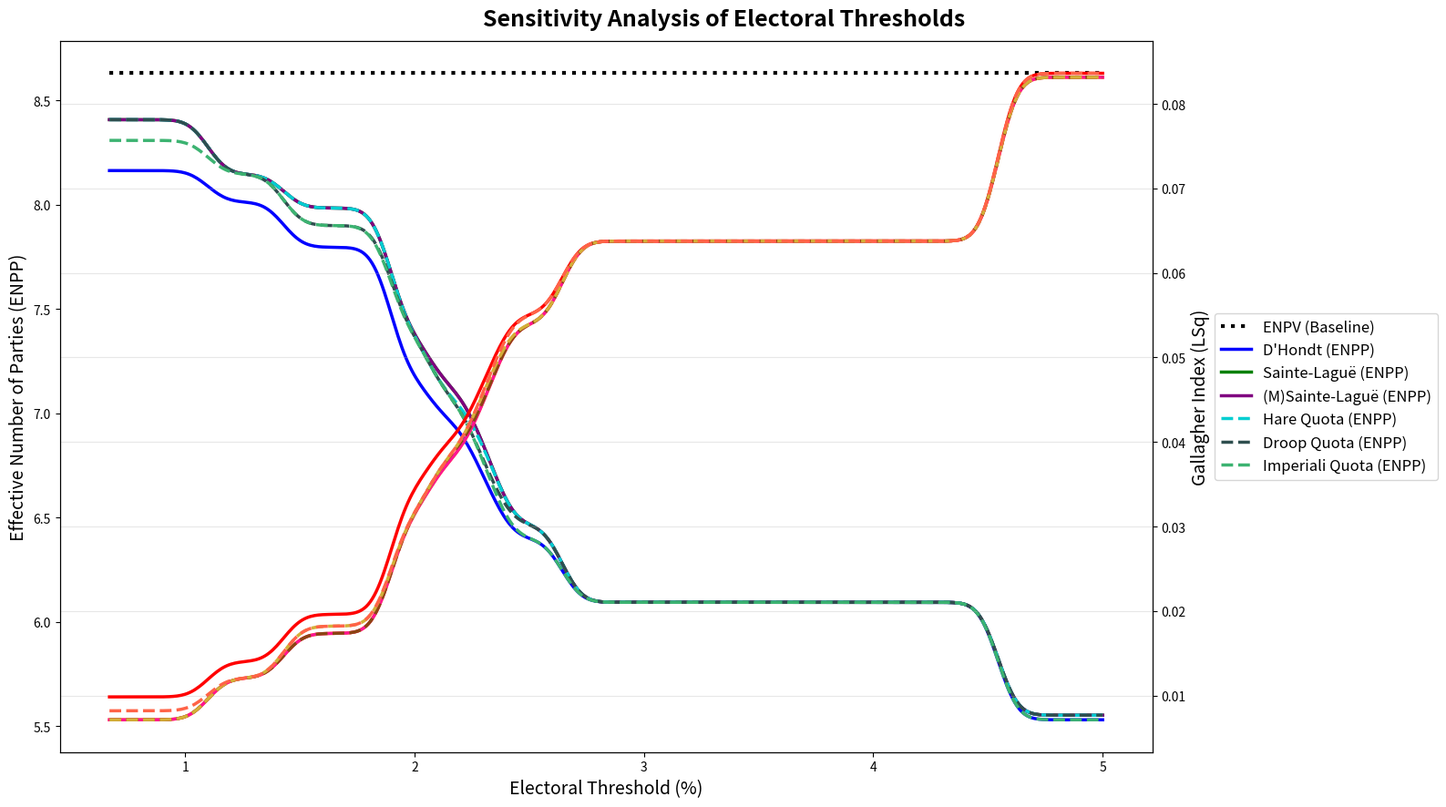

The script that saved this image:
import pandas as pd
import numpy as np
import matplotlib.pyplot as plt
from scipy.ndimage import gaussian_filter1d


# ==========================================
# 1. Core Allocation Algorithms
# ==========================================

def dhondt(votes, total_seats=150):
    """Highest averages method (D'Hondt)."""
    seats = np.zeros(len(votes), dtype=int)
    for _ in range(total_seats):
        quotients = np.where(votes > 0, votes / (seats + 1.0), -1)
        seats[np.argmax(quotients)] += 1
    return seats


def sainte_lague(votes, total_seats=150):
    """Highest averages method (Sainte-Laguë)."""
    seats = np.zeros(len(votes), dtype=int)
    for _ in range(total_seats):
        quotients = np.where(votes > 0, votes / (2.0 * seats + 1.0), -1)
        seats[np.argmax(quotients)] += 1
    return seats


def modified_sainte_lague(votes, total_seats=150):
    """Modified Sainte-Laguë (divisor 1.4 for first seat)."""
    seats = np.zeros(len(votes), dtype=int)
    for _ in range(total_seats):
        divisors = np.where(seats == 0, 1.4, 2.0 * seats + 1.0)
        quotients = np.where(votes > 0, votes / divisors, -1)
        seats[np.argmax(quotients)] += 1
    return seats


def hare_quota(votes, total_seats=150):
    """Largest Remainder Method (Hare Quota)."""
    seats = np.zeros(len(votes), dtype=int)
    total_eligible = np.sum(votes)
    if total_eligible == 0: return seats
    quota = total_eligible / total_seats

    seats += np.floor(votes / quota).astype(int)
    remainders = np.where(votes > 0, votes % quota, -1)

    for _ in range(total_seats - np.sum(seats)):
        winner = np.argmax(remainders)
        seats[winner] += 1
        remainders[winner] = -1
    return seats


def droop_quota(votes, total_seats=150):
    """Largest Remainder Method (Droop Quota)."""
    seats = np.zeros(len(votes), dtype=int)
    total_eligible = np.sum(votes)
    if total_eligible == 0: return seats
    quota = np.floor(total_eligible / (total_seats + 1)) + 1

    seats += np.floor(votes / quota).astype(int)
    remainders = np.where(votes > 0, votes % quota, -1)

    for _ in range(total_seats - np.sum(seats)):
        winner = np.argmax(remainders)
        seats[winner] += 1
        remainders[winner] = -1
    return seats


def imperiali_quota(votes, total_seats=150):
    """Largest Remainder Method (Imperiali Quota)."""
    seats = np.zeros(len(votes), dtype=int)
    total_eligible = np.sum(votes)
    if total_eligible == 0: return seats
    quota = total_eligible / (total_seats + 2)

    seats += np.floor(votes / quota).astype(int)
    remainders = np.where(votes > 0, votes % quota, -1)

    for _ in range(total_seats - np.sum(seats)):
        if np.max(remainders) < 0: break
        winner = np.argmax(remainders)
        seats[winner] += 1
        remainders[winner] = -1
    return seats


# ==========================================
# 2. Data Preparation
# ==========================================
data = [
    ("D66", 1790634), ("PVV", 1760966), ("VVD", 1505829), ("GL/PvdA", 1352163),
    ("CDA", 1246874), ("JA21", 628517), ("FvD", 480393), ("BBB", 279916),
    ("DENK", 250368), ("SGP", 238093), ("PvdD", 219371), ("CU", 201361),
    ("SP", 199585), ("50PLUS", 151053), ("Volt", 116468), ("BIJ1", 40360),
    ("NSC", 39408), ("BVNL", 18477), ("Vrede voor Dieren", 16819), ("Piratenpartij", 10575),
    ("FNP", 9331), ("LP", 8248), ("DE LINIE", 3478), ("NL PLAN", 2299),
    ("Vrij Verbond", 1048), ("ELLECT", 205), ("Partij voor de Rechtsstaat", 151)
]

votes = np.array([x[1] for x in data], dtype=float)
vote_shares = (votes / votes.sum()) * 100
total_seats = 150
ENPV_constant = 1.0 / np.sum((vote_shares / 100.0) ** 2)

# ==========================================
# 3. Sensitivity Analysis Simulation
# ==========================================
methods_config = [
    ("D'Hondt", dhondt, '-'), ("Sainte-Laguë", sainte_lague, '-'),
    ("(M)Sainte-Laguë", modified_sainte_lague, '-'), ("Hare Quota", hare_quota, '--'),
    ("Droop Quota", droop_quota, '--'), ("Imperiali Quota", imperiali_quota, '--')
]

thresholds = np.linspace(0.67, 5.0, 500)
results = {m[0]: {'enpp': [], 'lsq': []} for m in methods_config}

for t in thresholds:
    eligible_votes = np.where(vote_shares >= t, votes, 0)
    for name, func, _ in methods_config:
        seats = func(eligible_votes, total_seats)
        s_props = (seats / total_seats)

        enpp = 1.0 / np.sum(s_props[s_props > 0] ** 2) if np.sum(s_props) > 0 else 0
        lsq = np.sqrt(0.5 * np.sum((vote_shares / 100.0 - s_props) ** 2))

        results[name]['enpp'].append(enpp)
        results[name]['lsq'].append(lsq)

# ==========================================
# 4. Visualization
# ==========================================
fig, ax1 = plt.subplots(figsize=(16, 9))
sigma_val = 8

# Left Axis: ENPP
ax1.set_xlabel('Electoral Threshold (%)', fontsize=14)
ax1.set_ylabel('Effective Number of Parties (ENPP)', fontsize=14)
ax1.plot(thresholds, [ENPV_constant] * len(thresholds), 'k:', linewidth=3, label='ENPV (Baseline)')

colors_enpp = ['#0000FF', '#008000', '#800080', '#00CED1', '#2F4F4F', '#3CB371']
for i, (name, _, linestyle) in enumerate(methods_config):
    smooth = gaussian_filter1d(results[name]['enpp'], sigma=sigma_val)
    ax1.plot(thresholds, smooth, color=colors_enpp[i], linestyle=linestyle, linewidth=2.5, label=f"{name} (ENPP)")

# Right Axis: Gallagher Index
ax2 = ax1.twinx()
ax2.set_ylabel('Gallagher Index (LSq)', fontsize=14)
colors_lsq = ['#FF0000', '#FF8C00', '#FF1493', '#8B4513', '#D4AF37', '#FF6347']

for i, (name, _, linestyle) in enumerate(methods_config):
    smooth = gaussian_filter1d(results[name]['lsq'], sigma=sigma_val)
    ax2.plot(thresholds, smooth, color=colors_lsq[i], linestyle=linestyle, linewidth=2.5, label=f"{name} (LSq)")

fig.suptitle('Sensitivity Analysis of Electoral Thresholds', fontsize=18, fontweight='bold')
ax1.legend(loc='center left', bbox_to_anchor=(1.05, 0.5), fontsize=12)
plt.grid(True, alpha=0.3)
plt.tight_layout()
plt.show()
